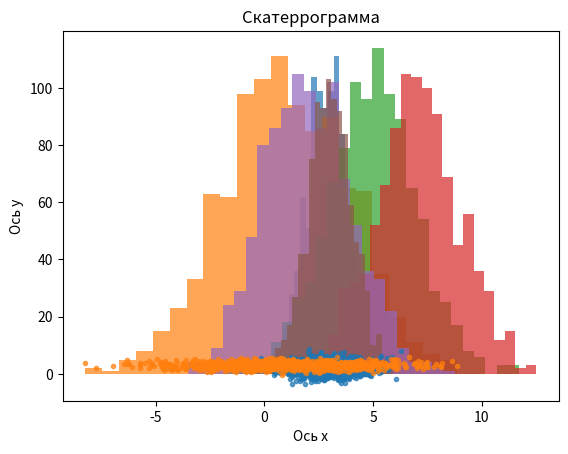

Generate this figure with matplotlib:
import numpy as np
import matplotlib.pyplot as plt

mu0 = [3, 5, 2]
mu1 = [1, 7, 3]
sigma0= [1, 2, 2]
sigma1 = [3, 2, 1]

N = 1000 # число объектов класса
col = len(mu0) # количество столбцов-признаков – длина массива средних
class0 = np.random.normal(mu0[0],sigma0[0],[N,1]) # инициализируем первый столбец (в Python нумерация от 0)
class1 = np.random.normal(mu1[0],sigma1[0],[N,1])
for i in range(1,col): # подумайте, почему нумерация с 1, а не с 0
    v0 = np.random.normal(mu0[i],sigma0[i],[N,1])
    class0 = np.hstack((class0,v0))
    v1 = np.random.normal(mu1[i],sigma1[i],[N,1])
    class1 = np.hstack((class1,v1))
    
Y1 = np.ones((N, 1), dtype=bool)# массив логических единиц
Y0 = np.zeros((N, 1), dtype=bool)
X = np.vstack((class0,class1))
Y = np.vstack((Y0,Y1)).ravel() #ravel позволяет сделать массив плоским –одномерным, размера (N,), это необходимо для дальнейшего использования вклассификаторах

rng = np.random.default_rng()
arr = np.arange(2*N) #индексы для перемешивания
rng.shuffle(arr)
44
X = X[arr]
Y = Y[arr]

# разделяем данные на 2 подвыборки
trainCount = round(0.7*N*2) # не забываем округлить до целого
Xtrain = X[0:trainCount]
Xtest = X[trainCount:N*2+1]
Ytrain = Y[0:trainCount]
Ytest = Y[trainCount:N*2+1]


# построение гистограмм распределения для всех признаков
for i in range(0, col):
    _ = plt.hist(class0[:, i], bins='auto', alpha=0.7) #параметр alpha позволяет задатьпрозрачность цвета
    _ = plt.hist(class1[:, i], bins='auto', alpha=0.7)
    plt.xlabel('Ось х') #Подпись для оси х
    plt.ylabel('Ось y') #Подпись для оси y
    plt.title("Гистограмма №{}".format(i))
    plt.savefig('hist_'+str(i+1)+'.png')# сохранение изображения в файл
    plt.show()
# построение одной скатеррограммы по выбранным признакам
plt.scatter(class0[:,0], class0[:,2], marker=".", alpha=0.7)
plt.scatter(class1[:,0], class1[:,2], marker=".", alpha=0.7)
plt.savefig('scatter_'+str(i+1)+'.png')
plt.xlabel('Ось х') #Подпись для оси х
plt.ylabel('Ось y') #Подпись для оси y
plt.title('Скатеррограмма') #Название
plt.show()

